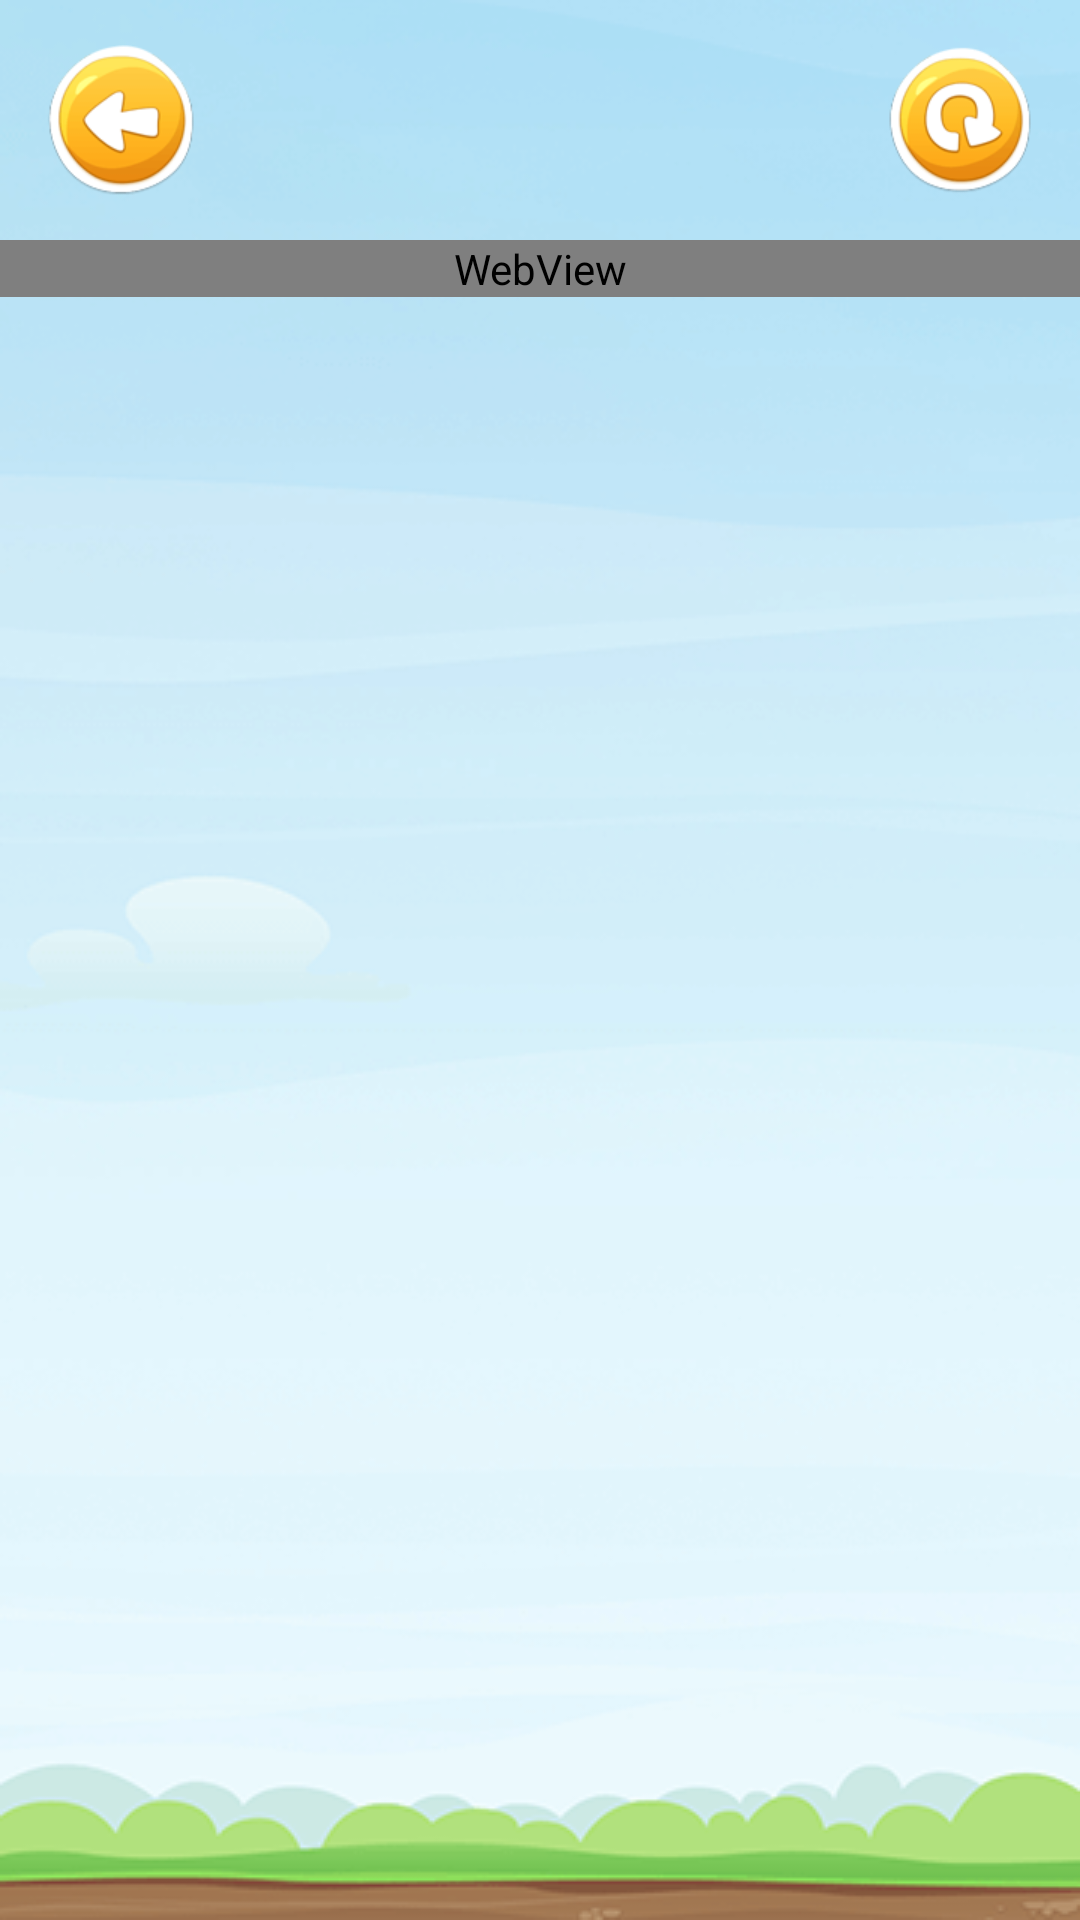

The Android layout XML behind this screen, and the referenced resources:
<!-- AndroidManifest.xml: application theme AppTheme.NoActionBar -->
<!-- res/layout/findoutmore.xml -->
<?xml version="1.0" encoding="utf-8"?>
<RelativeLayout xmlns:android="http://schemas.android.com/apk/res/android"
    android:layout_width="match_parent"
    android:layout_height="match_parent"
    android:background="@drawable/new_bg"
    android:gravity="center_horizontal">

    <ImageButton
        android:id="@+id/ibBackFindOut"
        android:layout_width="wrap_content"
        android:layout_height="wrap_content"
        android:layout_alignParentLeft="true"
        android:layout_alignParentTop="true"
        android:layout_marginBottom="15dp"
        android:layout_marginLeft="15dp"
        android:layout_marginTop="15dp"
        android:background="@drawable/button_back" />

    <ImageButton
        android:id="@+id/ibReload"
        android:layout_width="wrap_content"
        android:layout_height="wrap_content"
        android:layout_alignParentRight="true"
        android:layout_alignTop="@+id/ibBackFindOut"
        android:layout_marginRight="15dp"
        android:background="@drawable/button_reload" />

    <WebView
        android:id="@+id/webView"
        android:layout_width="match_parent"
        android:layout_height="wrap_content"
        android:layout_below="@+id/ibBackFindOut"
        android:layout_alignParentRight="true"
        android:layout_alignParentEnd="true" />
</RelativeLayout>
<!-- resources referenced by this layout -->
<resources>
  <!-- drawable button_back: png bitmap (drawable-hdpi, 3160 bytes) -->
  <!-- drawable button_reload: png bitmap (drawable-hdpi, 3355 bytes) -->
  <!-- drawable new_bg: png bitmap (drawable-hdpi, 39467 bytes) -->
  <style name="AppTheme.NoActionBar">
          <item name="windowActionBar">false</item>
          <item name="windowNoTitle">true</item>
          <item name="android:windowFullscreen">true</item>
          <item name="android:windowContentOverlay">@null</item>
      </style>
</resources>
